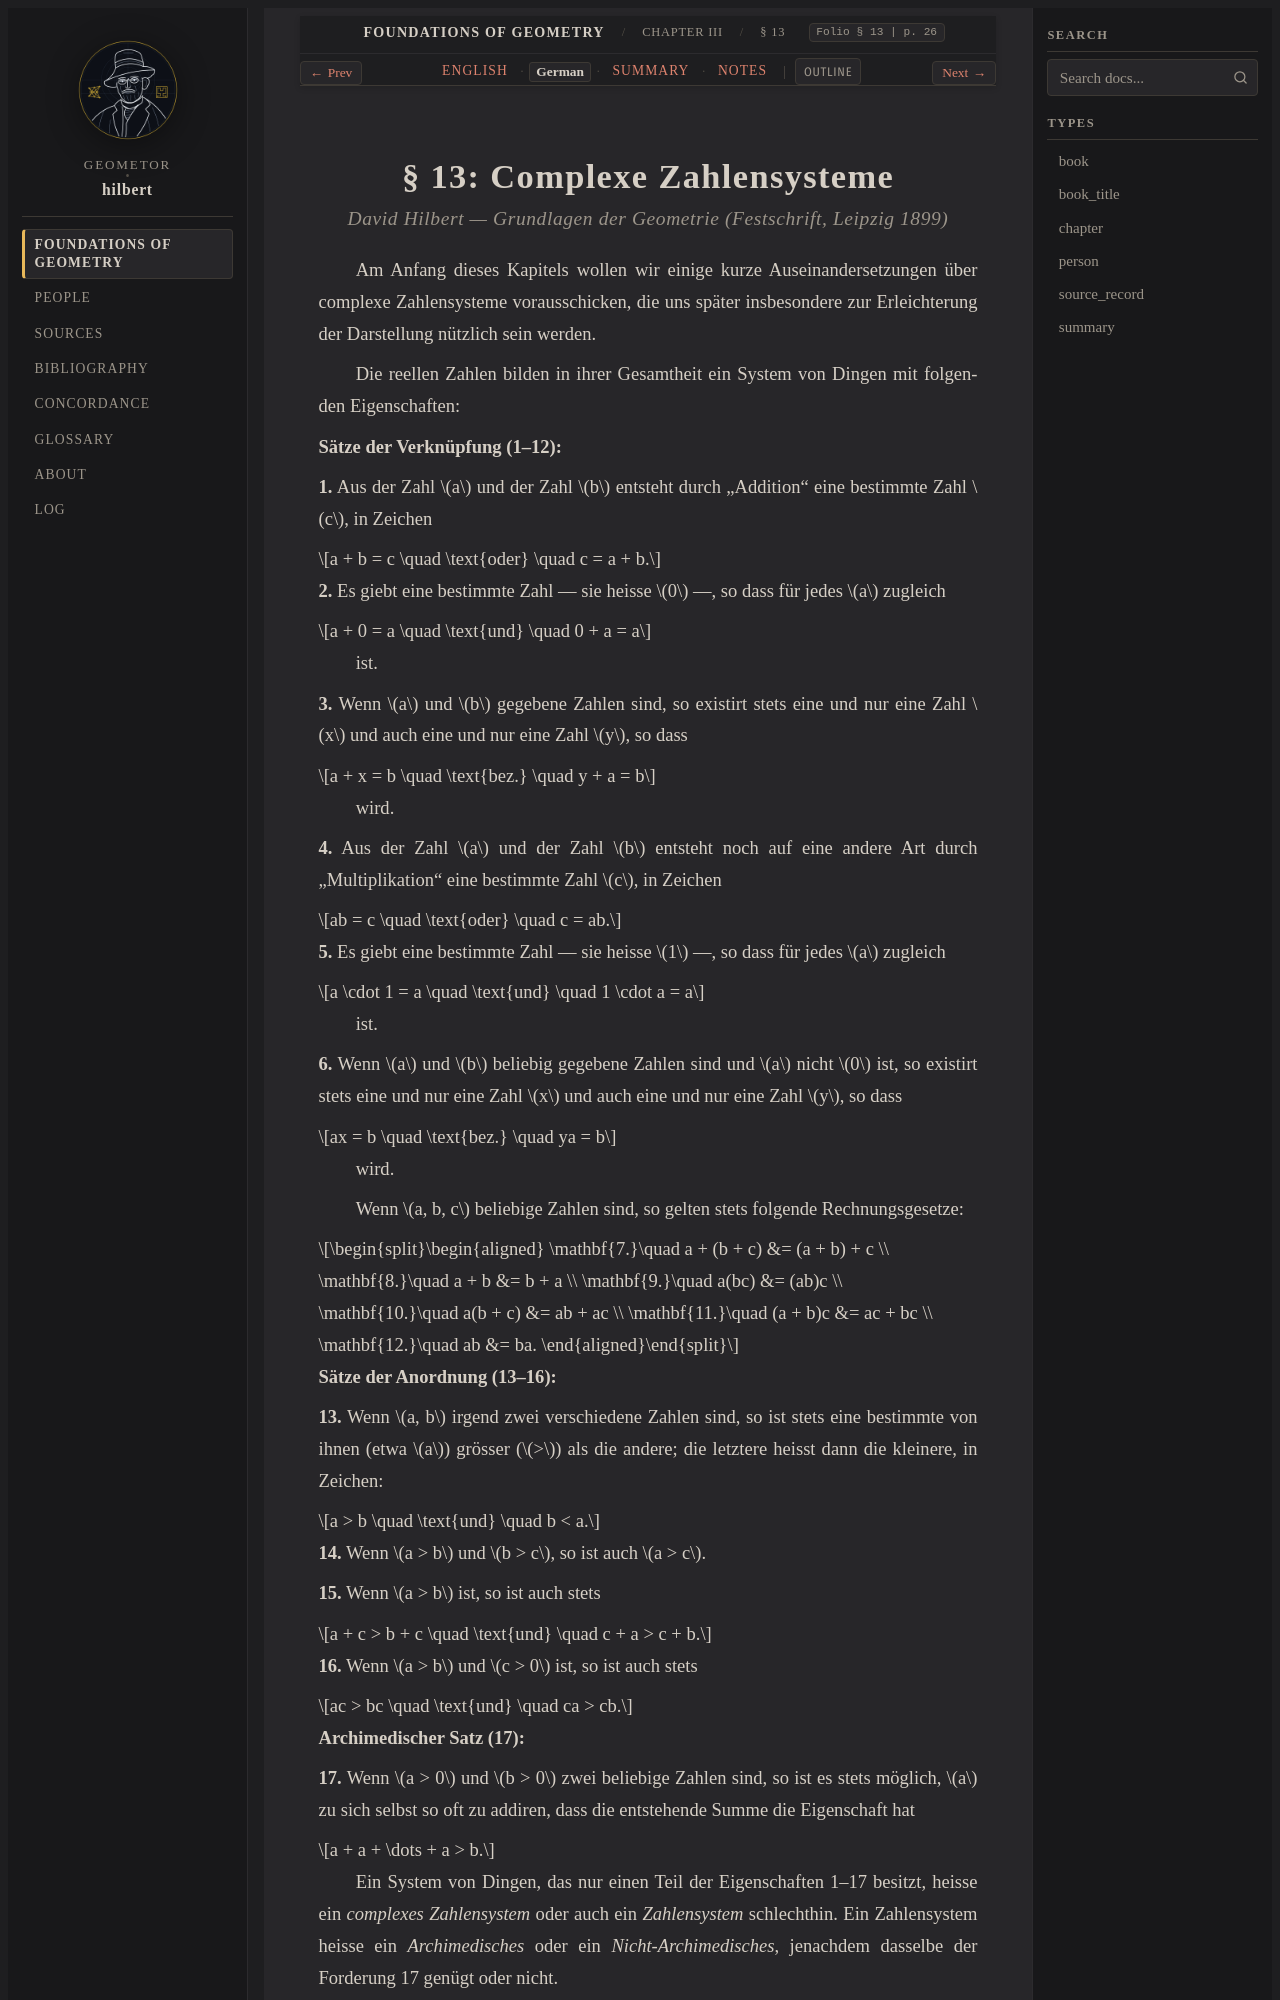

repository: geometor/hilbert · page: grundlagen/chapter_03/sec_13/de.html · generator: sphinx

:layout: book
:canonical_id: § 13
:breadcrumb_title: § 13
:order: 13
:folio: § 13
:tracks: English: index | German: de | Summary: summary | Notes: notes

.. _grundlagen-de-s13:

.. folio:: § 13
   :page: 26
